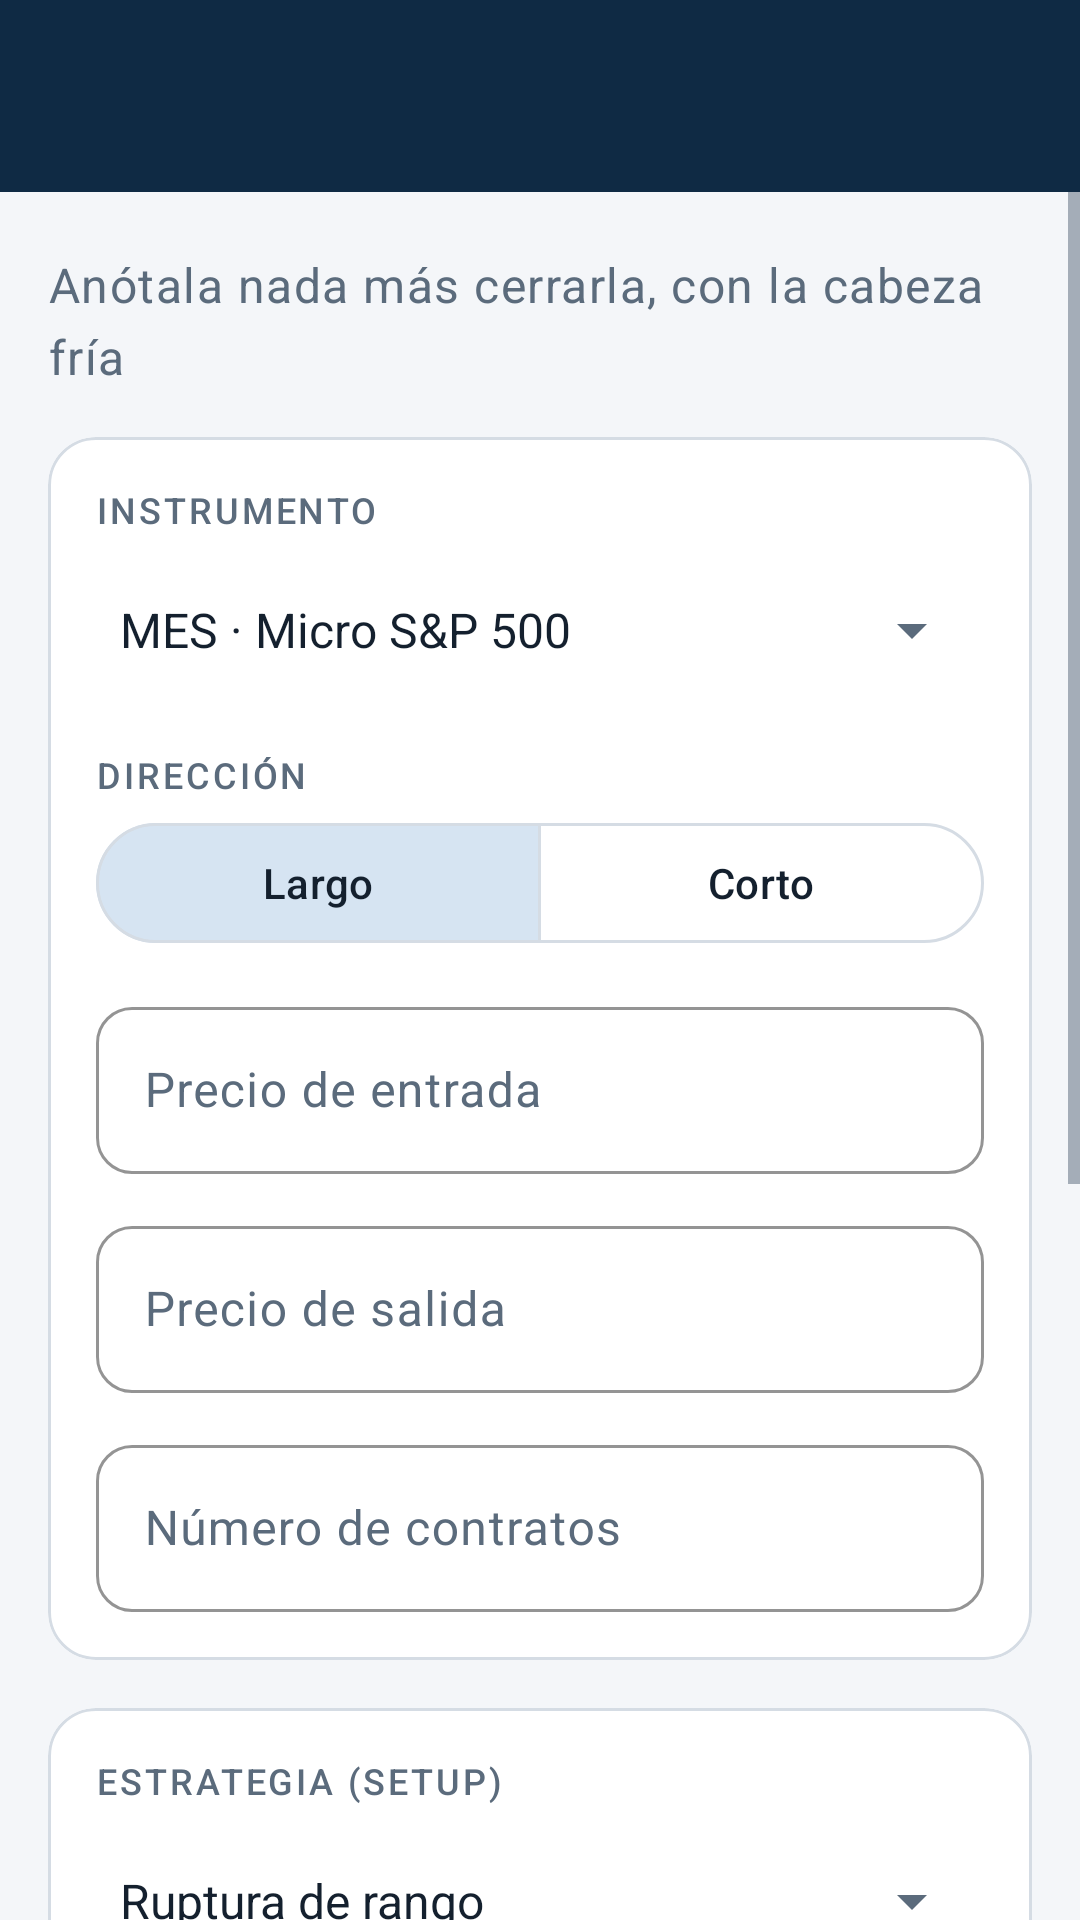

The Android layout XML behind this screen, and the referenced resources:
<!-- AndroidManifest.xml: application theme Theme.BitacoraTrader -->
<!-- res/layout/activity_nueva_operacion.xml -->
<?xml version="1.0" encoding="utf-8"?>
<LinearLayout xmlns:android="http://schemas.android.com/apk/res/android"
    xmlns:app="http://schemas.android.com/apk/res-auto"
    xmlns:tools="http://schemas.android.com/tools"
    android:id="@+id/raiz_formulario"
    android:layout_width="match_parent"
    android:layout_height="match_parent"
    android:orientation="vertical"
    tools:context=".NuevaOperacionActivity">

    <com.google.android.material.appbar.MaterialToolbar
        android:id="@+id/barra_superior"
        style="@style/Estilo.BarraSuperior" />

    <ScrollView
        android:layout_width="match_parent"
        android:layout_height="0dp"
        android:layout_weight="1"
        android:fillViewport="true">

        <LinearLayout
            android:layout_width="match_parent"
            android:layout_height="wrap_content"
            android:orientation="vertical"
            android:padding="@dimen/margen_pantalla">

            <TextView
                style="@style/Estilo.Subtitulo"
                android:text="@string/subtitulo_nueva_operacion" />

            
            <com.google.android.material.card.MaterialCardView style="@style/Estilo.Tarjeta">

                <LinearLayout
                    android:layout_width="match_parent"
                    android:layout_height="wrap_content"
                    android:orientation="vertical">

                    <TextView
                        style="@style/Estilo.Etiqueta"
                        android:layout_marginTop="@dimen/sin_margen"
                        android:labelFor="@+id/sp_instrumento"
                        android:text="@string/etiqueta_instrumento" />

                    <Spinner
                        android:id="@+id/sp_instrumento"
                        android:layout_width="match_parent"
                        android:layout_height="@dimen/alto_boton"
                        android:entries="@array/instrumentos" />

                    <TextView
                        style="@style/Estilo.Etiqueta"
                        android:text="@string/etiqueta_direccion" />

                    <com.google.android.material.button.MaterialButtonToggleGroup
                        android:id="@+id/grupo_direccion"
                        android:layout_width="match_parent"
                        android:layout_height="wrap_content"
                        app:checkedButton="@+id/btn_largo"
                        app:selectionRequired="true"
                        app:singleSelection="true">

                        <com.google.android.material.button.MaterialButton
                            android:id="@+id/btn_largo"
                            style="@style/Widget.Material3.Button.OutlinedButton"
                            android:layout_width="0dp"
                            android:layout_height="wrap_content"
                            android:layout_weight="1"
                            android:text="@string/direccion_largo" />

                        <com.google.android.material.button.MaterialButton
                            android:id="@+id/btn_corto"
                            style="@style/Widget.Material3.Button.OutlinedButton"
                            android:layout_width="0dp"
                            android:layout_height="wrap_content"
                            android:layout_weight="1"
                            android:text="@string/direccion_corto" />
                    </com.google.android.material.button.MaterialButtonToggleGroup>

                    <com.google.android.material.textfield.TextInputLayout
                        style="@style/Estilo.Campo"
                        android:hint="@string/hint_precio_entrada">

                        <com.google.android.material.textfield.TextInputEditText
                            android:id="@+id/et_entrada"
                            android:layout_width="match_parent"
                            android:layout_height="wrap_content"
                            android:inputType="numberDecimal" />
                    </com.google.android.material.textfield.TextInputLayout>

                    <com.google.android.material.textfield.TextInputLayout
                        style="@style/Estilo.Campo"
                        android:hint="@string/hint_precio_salida">

                        <com.google.android.material.textfield.TextInputEditText
                            android:id="@+id/et_salida"
                            android:layout_width="match_parent"
                            android:layout_height="wrap_content"
                            android:inputType="numberDecimal" />
                    </com.google.android.material.textfield.TextInputLayout>

                    <com.google.android.material.textfield.TextInputLayout
                        style="@style/Estilo.Campo"
                        android:hint="@string/hint_contratos">

                        <com.google.android.material.textfield.TextInputEditText
                            android:id="@+id/et_contratos"
                            android:layout_width="match_parent"
                            android:layout_height="wrap_content"
                            android:inputType="number" />
                    </com.google.android.material.textfield.TextInputLayout>
                </LinearLayout>
            </com.google.android.material.card.MaterialCardView>

            
            <com.google.android.material.card.MaterialCardView style="@style/Estilo.Tarjeta">

                <LinearLayout
                    android:layout_width="match_parent"
                    android:layout_height="wrap_content"
                    android:orientation="vertical">

                    <TextView
                        style="@style/Estilo.Etiqueta"
                        android:layout_marginTop="@dimen/sin_margen"
                        android:labelFor="@+id/sp_setup"
                        android:text="@string/etiqueta_setup" />

                    <Spinner
                        android:id="@+id/sp_setup"
                        android:layout_width="match_parent"
                        android:layout_height="@dimen/alto_boton"
                        android:entries="@array/setups" />

                    <TextView
                        style="@style/Estilo.Etiqueta"
                        android:labelFor="@+id/sp_emocion"
                        android:text="@string/etiqueta_emocion" />

                    <Spinner
                        android:id="@+id/sp_emocion"
                        android:layout_width="match_parent"
                        android:layout_height="@dimen/alto_boton"
                        android:entries="@array/emociones" />

                    <com.google.android.material.textfield.TextInputLayout
                        style="@style/Estilo.Campo"
                        android:hint="@string/hint_notas">

                        <com.google.android.material.textfield.TextInputEditText
                            android:id="@+id/et_notas"
                            android:layout_width="match_parent"
                            android:layout_height="wrap_content"
                            android:gravity="top|start"
                            android:inputType="textMultiLine|textCapSentences"
                            android:minHeight="@dimen/alto_notas" />
                    </com.google.android.material.textfield.TextInputLayout>
                </LinearLayout>
            </com.google.android.material.card.MaterialCardView>

            <com.google.android.material.button.MaterialButton
                android:id="@+id/btn_guardar"
                style="@style/Estilo.Boton.Principal"
                android:layout_marginTop="@dimen/margen_seccion"
                android:text="@string/boton_guardar"
                app:icon="@drawable/ic_guardar" />

            <com.google.android.material.button.MaterialButton
                android:id="@+id/btn_cancelar"
                style="@style/Estilo.Boton.Secundario"
                android:text="@string/boton_cancelar" />
        </LinearLayout>
    </ScrollView>
</LinearLayout>
<!-- resources referenced by this layout -->
<resources>
  <string-array name="emociones">
          <item>Tranquilo</item>
          <item>Con dudas</item>
          <item>Con prisa (FOMO)</item>
          <item>Frustrado</item>
          <item>Demasiado confiado</item>
      </string-array>
  <string-array name="instrumentos">
          <item>MES · Micro S&amp;P 500</item>
          <item>MNQ · Micro Nasdaq 100</item>
          <item>MYM · Micro Dow Jones</item>
          <item>M2K · Micro Russell 2000</item>
          <item>MGC · Micro Oro</item>
          <item>MCL · Micro Petróleo</item>
      </string-array>
  <string-array name="setups">
          <item>Ruptura de rango</item>
          <item>Retroceso a la media</item>
          <item>Rebote en soporte</item>
          <item>Giro en resistencia</item>
          <item>Sin setup claro</item>
      </string-array>
  <dimen name="alto_boton">56dp</dimen>
  <dimen name="alto_notas">120dp</dimen>
  <dimen name="margen_pantalla">16dp</dimen>
  <dimen name="margen_seccion">24dp</dimen>
  <dimen name="sin_margen">0dp</dimen>
  <!-- drawable ic_guardar (drawable) -->
  <?xml version="1.0" encoding="utf-8"?>
  <vector xmlns:android="http://schemas.android.com/apk/res/android"
      android:width="24dp"
      android:height="24dp"
      android:viewportWidth="24"
      android:viewportHeight="24"
      android:autoMirrored="true">
      <path
          android:fillColor="@android:color/white"
          android:pathData="M9,16.17L4.83,12l-1.42,1.41L9,19 21,7l-1.41,-1.41z" />
  </vector>
  <string name="boton_cancelar">Cancelar</string>
  <string name="boton_guardar">Guardar operación</string>
  <string name="direccion_corto">Corto</string>
  <string name="direccion_largo">Largo</string>
  <string name="etiqueta_direccion">Dirección</string>
  <string name="etiqueta_emocion">¿Cómo te sentías?</string>
  <string name="etiqueta_instrumento">Instrumento</string>
  <string name="etiqueta_setup">Estrategia (setup)</string>
  <string name="hint_contratos">Número de contratos</string>
  <string name="hint_notas">Notas: qué viste, qué hiciste y qué cambiarías</string>
  <string name="hint_precio_entrada">Precio de entrada</string>
  <string name="hint_precio_salida">Precio de salida</string>
  <string name="subtitulo_nueva_operacion">Anótala nada más cerrarla, con la cabeza fría</string>
  <style name="Estilo.Subtitulo" parent="TextAppearance.Material3.BodyLarge">
          <item name="android:layout_width">wrap_content</item>
          <item name="android:layout_height">wrap_content</item>
          <item name="android:layout_marginTop">@dimen/espacio_minimo</item>
          <item name="android:textSize">@dimen/texto_subtitulo</item>
          <item name="android:textColor">@color/color_texto_secundario</item>
      </style>
  <style name="Theme.BitacoraTrader" parent="Base.Theme.BitacoraTrader" />
  <color name="color_barra_superior">#0F2A44</color>
  <color name="color_sobre_primario_fijo">#FFFFFF</color>
  <dimen name="espacio_medio">12dp</dimen>
  <dimen name="texto_boton">16sp</dimen>
  <color name="color_sobre_primario">#FFFFFF</color>
  <color name="color_primario">#1D4E7A</color>
  <dimen name="radio_boton">12dp</dimen>
  <dimen name="espacio_minimo">4dp</dimen>
  <dimen name="texto_etiqueta">12sp</dimen>
  <color name="color_texto_secundario">#5B6B7C</color>
  <dimen name="texto_subtitulo">16sp</dimen>
  <color name="color_superficie">#FFFFFF</color>
  <dimen name="radio_tarjeta">16dp</dimen>
  <dimen name="elevacion_tarjeta">0dp</dimen>
  <color name="color_borde">#D5DCE4</color>
  <dimen name="ancho_borde">1dp</dimen>
  <color name="color_seleccion">#D6E4F2</color>
  <color name="color_texto_principal">#14202E</color>
  <color name="color_acento">#F2A900</color>
  <color name="color_sobre_acento">#1A1A1A</color>
  <color name="color_ganancia">#1E8E5A</color>
  <color name="color_perdida">#C8372D</color>
  <color name="color_fondo">#F4F6F9</color>
</resources>
